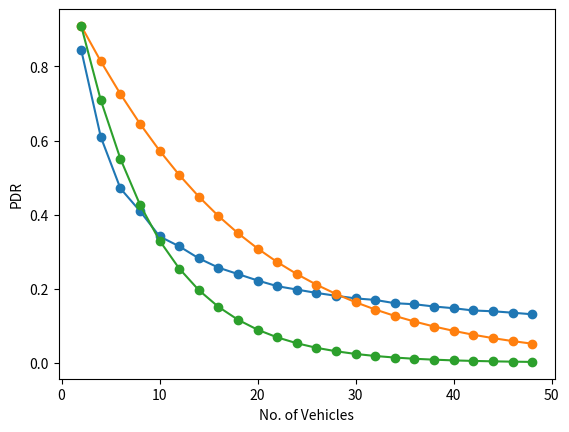

The script that saved this image:
# Place results obtained from collectstats.py here to obtain plots. Set pdr equal to the array obtained from collectstats.py, and the car list equal to what was specified in collectstats.py
import matplotlib.pyplot as plt

# Larger values
#cars = [50,100, 150, 200, 250, 300, 350, 400, 450, 500, 550, 600]
#pdr = [0.00517391592636689, 0.004642676533650912, 0.004341214356794593, 0.004062467209497342, 0.003834452013372309, 0.0036748974930042614, 0.003500559318841496, 0.0033535311168298243, 0.003208985396682187, 0.0031089735505773785, 0.002991050130959794, 0.0028713495809066176]

# Smaller values
#cars = range(1,100,10)
#pdr = [0.007284932351573753, 0.005689043235139049, 0.005333142503942427, 0.005054424129634901, 0.004843181983516702, 0.0046380066273742585, 0.004527975134101466, 0.00441675307925492, 0.00426814109580231, 0.004190297412267118]

# Combined
#cars = range(1,100,10)
#cars.extend(range(100,650,50))
#pdr = [0.007284932351573753, 0.005689043235139049, 0.005333142503942427, 0.005054424129634901, 0.004843181983516702, 0.0046380066273742585, 0.004527975134101466, 0.00441675307925492, 0.00426814109580231, 0.004190297412267118, 0.004142676533650912, 0.003841214356794593, 0.003562467209497342, 0.003334452013372309, 0.0031748974930042614, 0.003000559318841496, 0.0028535311168298243, 0.002708985396682187, 0.0026089735505773785, 0.002491050130959794, 0.0023713495809066176]
cars = [i*2 for i in range(1,25,1)]
#pdr = [0.0048703696185580184, 0.004368343200005859, 0.0041090722079585905, 0.0038269200364247414, 0.003639932198478428, 0.003463462930015736, 0.0032992473061806485, 0.0031559805570611312, 0.0030317732849185594, 0.002906961329354733, 0.0027974451886581255, 0.0027135440929011126]
pdr = [0.8448250738234984, 0.6094715679361618, 0.47067389177333635, 0.4093962352029702, 0.340989331381212, 0.31429121247372466, 0.2818209822656609, 0.2566926332242461, 0.23933381689935324, 0.22197973001125032, 0.20666357766005367, 0.19749722553159152, 0.1884270210201915, 0.180711397947654, 0.17362591845897418, 0.16951495327244553, 0.1606471848443437, 0.15785700244579898, 0.1517710130922467, 0.14710925711487133, 0.140987421454867, 0.13888557800909174, 0.1350631910024562, 0.13073854667569793]

pdr2 = [0.9095,
0.8138,
0.7256,
0.6452,
0.5725,
0.5070,
0.4484,
0.3961,
0.3496,
0.3083,
0.2717,
0.2393,
0.2107,
0.1855,
0.1632,
0.1436,
0.1263,
0.1111,
0.0977,
0.0859,
0.0755,
0.0664,
0.0584,
0.0513]

pdr3=  [0.9095,
0.7089,
0.5506,
0.4265,
0.3296,
0.2543,
0.1959,
0.1508,
0.1159,
0.0890,
0.0684,
0.0525,
0.0402,
0.0309,
0.0236,
0.0181,
0.0139,
0.0106,
0.0082,
0.0062,
0.0048,
0.0037,
0.0028,
0.0021]

plt.plot(cars, pdr, marker='o')
plt.plot(cars, pdr2, marker='o')
plt.plot(cars, pdr3, marker='o')
plt.xlabel('No. of Vehicles')
plt.ylabel('PDR')
plt.savefig('vehicle_fixed_0001_50_600.png', bbox_inches='tight')
plt.clf()
